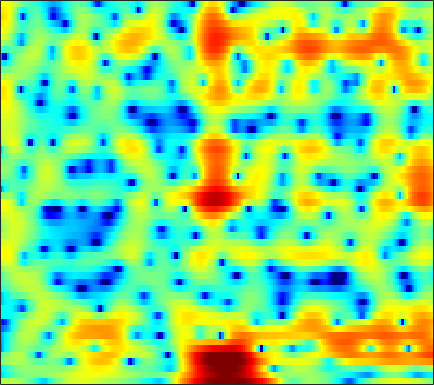

Source data for this figure (header and first rows):
1.7532, 1.8709, 1.9902, 2.0694, 2.0938, 2.0805, 1.9955, 1.8807, 1.6538, 1.3291, 0.88984, 0.48077, -0.17948, -0.98743, -1.6819, -2.7611, -4.0319, -5.0857, -6.4326, -7.3398, -7.3042, -6.6429, -5.2428, -3.7192
-7.179, -6.314, -5.134, -4.041, -3.308, -2.457, -1.751, -1.31, -0.8321, -0.4719, -0.211, -0.07162, 0.05349, 0.1131, 0.1315, 0.1316, 0.1226, 0.1204, 0.136, 0.1916, 0.2933, 0.4023, 0.5901, 0.8254
-6.161, -5.319, -4.164, -3.086, -2.368, -1.542, -0.8608, -0.438, 0.01079, 0.334, 0.5666, 0.6831, 0.7841, 0.8302, 0.8391, 0.8273, 0.7947, 0.7655, 0.7294, 0.6994, 0.6756, 0.6619, 0.6424, 0.6151
0.143, 0.3378, 0.664, 1.022, 1.282, 1.587, 1.819, 1.94, 1.985, 1.889, 1.647, 1.375, 0.8872, 0.274, -0.2313, -0.9036, -1.473, -1.747, -1.835, -1.618, -1.204, -0.8543, -0.4498, -0.2017
-2.603, -1.758, -0.6657, 0.3237, 0.9541, 1.625, 2.1, 2.327, 2.439, 2.295, 1.883, 1.378, 0.3801, -1.074, -2.574, -5.346, -9.521, -13.59, -12.99, -7.889, -4.417, -2.588, -0.8262, 0.3773
-10.19, -8.052, -5.755, -3.891, -2.729, -1.485, -0.5447, -0.01234, 0.496, 0.7704, 0.8271, 0.7295, 0.4174, -0.03545, -0.4322, -0.9705, -1.44, -1.677, -1.782, -1.626, -1.25, -0.8683, -0.2872, 0.3276
-9.574, -8.004, -6.036, -4.32, -3.171, -1.847, -0.7317, -0.04731, 0.6829, 1.191, 1.508, 1.621, 1.591, 1.383, 1.115, 0.6198, -0.04463, -0.6342, -1.54, -2.493, -3.357, -3.784, -3.787, -3.032
-9.141, -7.838, -6.159, -4.585, -3.494, -2.148, -0.9196, -0.09456, 0.8526, 1.6, 2.135, 2.393, 2.546, 2.47, 2.25, 1.71, 0.8667, 0.007313, -1.539, -3.694, -6.687, -9.486, -11.71, -8.66
-11.95, -11.72, -10.54, -8.656, -7.096, -5.062, -3.252, -2.064, -0.7303, 0.363, 1.212, 1.708, 2.186, 2.451, 2.515, 2.428, 2.174, 1.871, 1.332, 0.6979, 0.06751, -0.3385, -0.7214, -0.8856
-14.36, -16.11, -14.3, -10.75, -8.473, -5.942, -3.951, -2.705, -1.335, -0.1926, 0.7686, 1.38, 2.085, 2.648, 2.977, 3.301, 3.467, 3.487, 3.387, 3.133, 2.716, 2.293, 1.562, 0.5995
-5.144, -5.418, -5.505, -5.327, -5.081, -4.664, -4.233, -3.927, -3.498, -2.975, -2.254, -1.597, -0.6135, 0.4037, 1.127, 1.985, 2.665, 3.041, 3.375, 3.501, 3.402, 3.178, 2.674, 1.925
-4.77, -4.872, -4.982, -5.152, -5.363, -5.904, -6.887, -8.013, -10.18, -13.06, -13.72, -11.08, -7.099, -4.007, -2.204, -0.3328, 1.051, 1.845, 2.621, 3.113, 3.37, 3.43, 3.346, 3.115
-8.186, -7.141, -6.095, -5.448, -5.203, -5.226, -5.601, -6.126, -7.038, -7.865, -7.736, -6.766, -4.811, -2.802, -1.461, 0.02486, 1.19, 1.875, 2.543, 2.966, 3.194, 3.252, 3.206, 3.034
-8.549, -6.96, -5.289, -4.056, -3.364, -2.668, -2.154, -1.867, -1.546, -1.204, -0.7862, -0.4094, 0.1668, 0.7812, 1.226, 1.753, 2.163, 2.376, 2.522, 2.522, 2.371, 2.174, 1.815, 1.372
-4.284, -3.577, -2.623, -1.72, -1.105, -0.3712, 0.2446, 0.6398, 1.092, 1.489, 1.822, 2.036, 2.272, 2.445, 2.519, 2.533, 2.425, 2.25, 1.884, 1.36, 0.6621, 0.01699, -0.9722, -2.063
-2.998, -2.165, -1.145, -0.2392, 0.3623, 1.053, 1.612, 1.958, 2.335, 2.609, 2.795, 2.881, 2.923, 2.87, 2.761, 2.513, 2.128, 1.733, 1.035, 0.09508, -1.128, -2.276, -4.208, -6.76
-2.765, -1.571, -0.2962, 0.6761, 1.241, 1.802, 2.189, 2.389, 2.547, 2.603, 2.599, 2.564, 2.476, 2.337, 2.194, 1.92, 1.53, 1.153, 0.4925, -0.3761, -1.475, -2.477, -4.106, -6.095
-0.3286, 0.556, 1.46, 2.071, 2.333, 2.447, 2.336, 2.115, 1.708, 1.261, 0.8767, 0.6754, 0.5481, 0.5372, 0.5636, 0.5595, 0.4612, 0.3064, -0.01119, -0.4458, -1.005, -1.482, -2.174, -2.9
3.227, 3.715, 4.12, 4.198, 4.025, 3.463, 2.455, 1.374, -0.5295, -2.887, -5.141, -5.826, -4.946, -3.428, -2.501, -1.67, -1.269, -1.205, -1.295, -1.479, -1.688, -1.822, -1.92, -1.995
5.205, 5.519, 5.679, 5.514, 5.162, 4.339, 3.022, 1.673, -0.7808, -4.141, -7.918, -9.071, -7.153, -5.033, -4.085, -3.631, -3.934, -4.572, -5.82, -7.111, -7.531, -7.087, -6.003, -4.912
4.656, 4.906, 5.061, 5.001, 4.8, 4.314, 3.6, 2.919, 1.86, 0.7543, -0.2786, -0.9269, -1.627, -2.277, -2.848, -3.917, -5.548, -7.294, -10.76, -16.2, -19.48, -15.18, -10.86, -8.452
2.999, 3.362, 3.721, 3.924, 3.963, 3.862, 3.604, 3.308, 2.817, 2.221, 1.543, 1.004, 0.2226, -0.6426, -1.358, -2.42, -3.619, -4.567, -5.794, -6.863, -7.439, -7.549, -7.403, -7.116
0.9093, 1.613, 2.381, 2.937, 3.221, 3.435, 3.461, 3.375, 3.141, 2.766, 2.281, 1.845, 1.178, 0.43, -0.181, -1.041, -1.929, -2.601, -3.451, -4.219, -4.845, -5.241, -5.66, -5.974
-0.6132, 0.5189, 1.684, 2.52, 2.966, 3.352, 3.528, 3.542, 3.397, 3.114, 2.695, 2.296, 1.671, 0.9428, 0.3354, -0.5357, -1.46, -2.174, -3.127, -4.006, -4.85, -5.397, -6.006, -6.496
0.2945, 1.269, 2.263, 2.976, 3.347, 3.644, 3.756, 3.727, 3.547, 3.235, 2.781, 2.364, 1.694, 0.885, 0.1835, -0.8922, -2.095, -3.081, -4.464, -5.878, -7.218, -8.05, -8.911, -9.496
2.639, 3.094, 3.551, 3.833, 3.928, 3.907, 3.734, 3.523, 3.187, 2.764, 2.283, 1.878, 1.231, 0.4277, -0.3099, -1.548, -3.137, -4.599, -7.021, -9.955, -13.12, -15.27, -16.55, -16.45
4.617, 4.695, 4.699, 4.527, 4.267, 3.754, 3.048, 2.441, 1.619, 0.9574, 0.5881, 0.4524, 0.3644, 0.159, -0.1814, -0.9655, -2.303, -3.713, -6.309, -10.04, -15.32, -19.71, -20.36, -18.97
4.86, 4.833, 4.684, 4.32, 3.834, 2.793, 1.187, -0.5536, -3.76, -7.239, -6.825, -4.4, -1.667, 0.0371, 0.7542, 1.113, 0.9104, 0.4147, -0.5738, -1.904, -3.254, -4.268, -5.323, -6.177
-0.9042, -0.3369, 0.3477, 0.7203, 0.6864, 0.172, -0.9509, -2.206, -4.331, -6.194, -5.806, -4.278, -2.041, -0.2992, 0.6584, 1.497, 1.969, 2.089, 2.022, 1.769, 1.378, 1.05, 0.6394, 0.2587
-11.4, -7.479, -4.539, -2.913, -2.236, -1.854, -1.884, -2.01, -2.273, -2.359, -2.196, -1.834, -1.172, -0.3943, 0.1875, 0.907, 1.478, 1.813, 2.109, 2.27, 2.261, 2.219, 2.047, 1.834
-4.624, -4.001, -3.144, -2.499, -2.211, -2.083, -2.199, -2.428, -2.76, -3.018, -3.05, -2.84, -2.273, -1.433, -0.7297, 0.2142, 1.052, 1.591, 2.167, 2.552, 2.784, 2.83, 2.751, 2.517
-0.2988, -0.3413, -0.4191, -0.6127, -0.882, -1.458, -2.349, -3.303, -4.926, -6.968, -8.66, -8.755, -6.878, -4.379, -2.671, -0.8095, 0.6636, 1.518, 2.393, 2.98, 3.331, 3.42, 3.366, 3.067
1.054, 0.9337, 0.7178, 0.3756, -0.00892, -0.7664, -1.89, -3.051, -5.215, -8.343, -12.27, -12.83, -8.972, -5.256, -3.172, -1.062, 0.4905, 1.386, 2.272, 2.87, 3.199, 3.302, 3.231, 2.936
-0.1797, -0.08519, 0.05915, 0.1375, 0.09764, -0.1462, -0.6175, -1.077, -1.835, -2.545, -3.005, -3.064, -2.693, -1.948, -1.28, -0.369, 0.4558, 0.9907, 1.551, 1.958, 2.158, 2.22, 2.127, 1.896
-3.873, -2.762, -1.319, -0.2034, 0.3733, 0.8231, 0.9428, 0.8426, 0.5597, 0.1436, -0.2753, -0.5413, -0.751, -0.7714, -0.6362, -0.316, 0.1012, 0.3916, 0.7205, 0.8924, 0.9325, 0.843, 0.6694, 0.4446
-7.837, -3.9, -0.6542, 1.314, 2.248, 2.956, 3.167, 3.027, 2.508, 1.622, 0.4153, -0.6183, -1.984, -2.849, -2.892, -2.238, -1.306, -0.6964, -0.1886, -0.1229, -0.4711, -1.016, -1.944, -2.829
1.033, 1.83, 2.913, 3.791, 4.246, 4.511, 4.372, 3.997, 3.059, 1.57, -0.6788, -3.141, -8.373, -23.16, -16.42, -7.734, -4.204, -2.744, -1.812, -1.734, -2.565, -3.796, -6.787, -12.9
2.895, 3.225, 3.604, 3.867, 3.949, 3.873, 3.54, 3.107, 2.266, 1.105, -0.357, -1.595, -3.234, -4.374, -4.63, -4.272, -3.612, -3.206, -2.927, -3.027, -3.513, -4.116, -5.125, -6.009
2.925, 3.175, 3.406, 3.505, 3.478, 3.309, 2.979, 2.621, 2.018, 1.287, 0.4728, -0.1465, -0.9321, -1.587, -1.972, -2.33, -2.573, -2.721, -2.911, -3.158, -3.43, -3.672, -3.967, -4.193
3.102, 3.33, 3.51, 3.548, 3.486, 3.279, 2.953, 2.627, 2.102, 1.501, 0.841, 0.3291, -0.3551, -1.015, -1.473, -2.02, -2.494, -2.795, -3.138, -3.432, -3.67, -3.819, -3.996, -4.176
3.689, 3.884, 4, 3.962, 3.843, 3.561, 3.154, 2.779, 2.187, 1.515, 0.7773, 0.183, -0.6306, -1.474, -2.096, -2.893, -3.603, -4.034, -4.458, -4.68, -4.757, -4.741, -4.704, -4.701
4.559, 4.698, 4.716, 4.552, 4.313, 3.865, 3.276, 2.761, 2.001, 1.154, 0.2322, -0.5106, -1.599, -2.803, -3.8, -5.226, -6.629, -7.534, -8.202, -8.075, -7.391, -6.761, -5.962, -5.335
5.491, 5.559, 5.429, 5.043, 4.588, 3.797, 2.833, 2.039, 0.9519, -0.0837, -1.077, -1.823, -2.936, -4.324, -5.671, -8.105, -11.76, -16.05, -23.61, -16.64, -11.45, -9.096, -6.893, -5.44
6.3, 6.31, 6.004, 5.312, 4.532, 3.101, 1.243, -0.3836, -2.598, -4.173, -4.57, -4.446, -4.319, -4.662, -5.303, -6.639, -8.447, -9.825, -10.83, -10.21, -8.587, -7.274, -5.662, -4.303
6.457, 6.481, 6.15, 5.375, 4.459, 2.66, 0.002077, -2.92, -9.162, -21.07, -10.61, -6.951, -4.567, -3.662, -3.597, -4.058, -4.921, -5.713, -6.744, -7.483, -7.542, -6.876, -5.512, -3.953
4.861, 5.016, 4.95, 4.55, 4.023, 3.026, 1.714, 0.6124, -0.8189, -1.774, -1.988, -1.829, -1.613, -1.617, -1.886, -2.697, -4.091, -5.597, -8.612, -13.91, -23.89, -16.21, -9.319, -5.592
1.835, 2.146, 2.395, 2.462, 2.407, 2.238, 1.944, 1.696, 1.362, 1.041, 0.7794, 0.6046, 0.3096, -0.1124, -0.552, -1.367, -2.492, -3.551, -5.182, -6.77, -7.551, -7.096, -5.655, -3.924
-1.659, -1.394, -1.033, -0.5978, -0.2352, 0.2242, 0.6365, 0.8734, 1.115, 1.273, 1.316, 1.274, 1.143, 0.8703, 0.5727, 0.07801, -0.5203, -1.027, -1.697, -2.256, -2.593, -2.665, -2.448, -1.978
-6.041, -6.538, -6.315, -5.029, -3.776, -2.244, -0.9514, -0.2015, 0.5674, 1.133, 1.522, 1.691, 1.819, 1.807, 1.698, 1.444, 1.054, 0.6818, 0.1063, -0.5279, -1.155, -1.645, -2.088, -2.21
-10.48, -17.22, -18.82, -9.4, -6.07, -3.264, -1.52, -0.5745, 0.329, 0.9984, 1.558, 1.913, 2.283, 2.557, 2.669, 2.645, 2.39, 2.035, 1.325, 0.2849, -1.173, -2.606, -4.967, -7.266
-2.339, -3.008, -3.301, -2.878, -2.362, -1.807, -1.5, -1.419, -1.389, -1.236, -0.7507, -0.1346, 0.7751, 1.619, 2.124, 2.547, 2.653, 2.501, 1.949, 0.9489, -0.6099, -2.181, -5.082, -8.568
1.931, 1.574, 1.055, 0.4251, -0.152, -1.224, -2.771, -4.469, -7.597, -10.89, -9.56, -6.586, -3.292, -1.056, 0.1125, 1.179, 1.773, 1.947, 1.849, 1.438, 0.7898, 0.204, -0.5529, -1.089
4.032, 3.708, 3.086, 2.213, 1.363, -0.06621, -1.934, -3.672, -6.402, -8.706, -8.171, -6.31, -3.819, -1.858, -0.7423, 0.317, 0.9663, 1.227, 1.331, 1.192, 0.8722, 0.5427, 0.05227, -0.4183
5.242, 4.964, 4.374, 3.56, 2.792, 1.616, 0.2883, -0.7164, -1.888, -2.665, -2.891, -2.728, -2.151, -1.405, -0.8507, -0.2447, 0.1363, 0.2599, 0.2099, -0.07999, -0.5812, -1.063, -1.806, -2.604
6.255, 6.036, 5.498, 4.679, 3.882, 2.585, 1.05, -0.1998, -1.864, -3.201, -3.81, -3.718, -3.066, -2.2, -1.618, -1.026, -0.7323, -0.7365, -1.069, -1.753, -2.76, -3.703, -5.078, -6.445
6.956, 6.843, 6.398, 5.58, 4.712, 3.139, 1.012, -1.079, -4.948, -11.19, -16.71, -11.18, -6.418, -3.798, -2.597, -1.687, -1.375, -1.488, -2.083, -3.21, -4.967, -6.743, -10.05, -14.58
6.251, 6.307, 6.071, 5.478, 4.79, 3.524, 1.849, 0.2965, -2.081, -4.389, -5.583, -5.338, -4.248, -3.204, -2.647, -2.279, -2.333, -2.632, -3.354, -4.491, -6.092, -7.609, -10.1, -12.79
4.977, 5.184, 5.194, 4.921, 4.531, 3.801, 2.856, 2.053, 0.9387, -0.1143, -0.9817, -1.476, -1.966, -2.364, -2.671, -3.131, -3.696, -4.197, -4.963, -5.821, -6.718, -7.445, -8.301, -8.929
